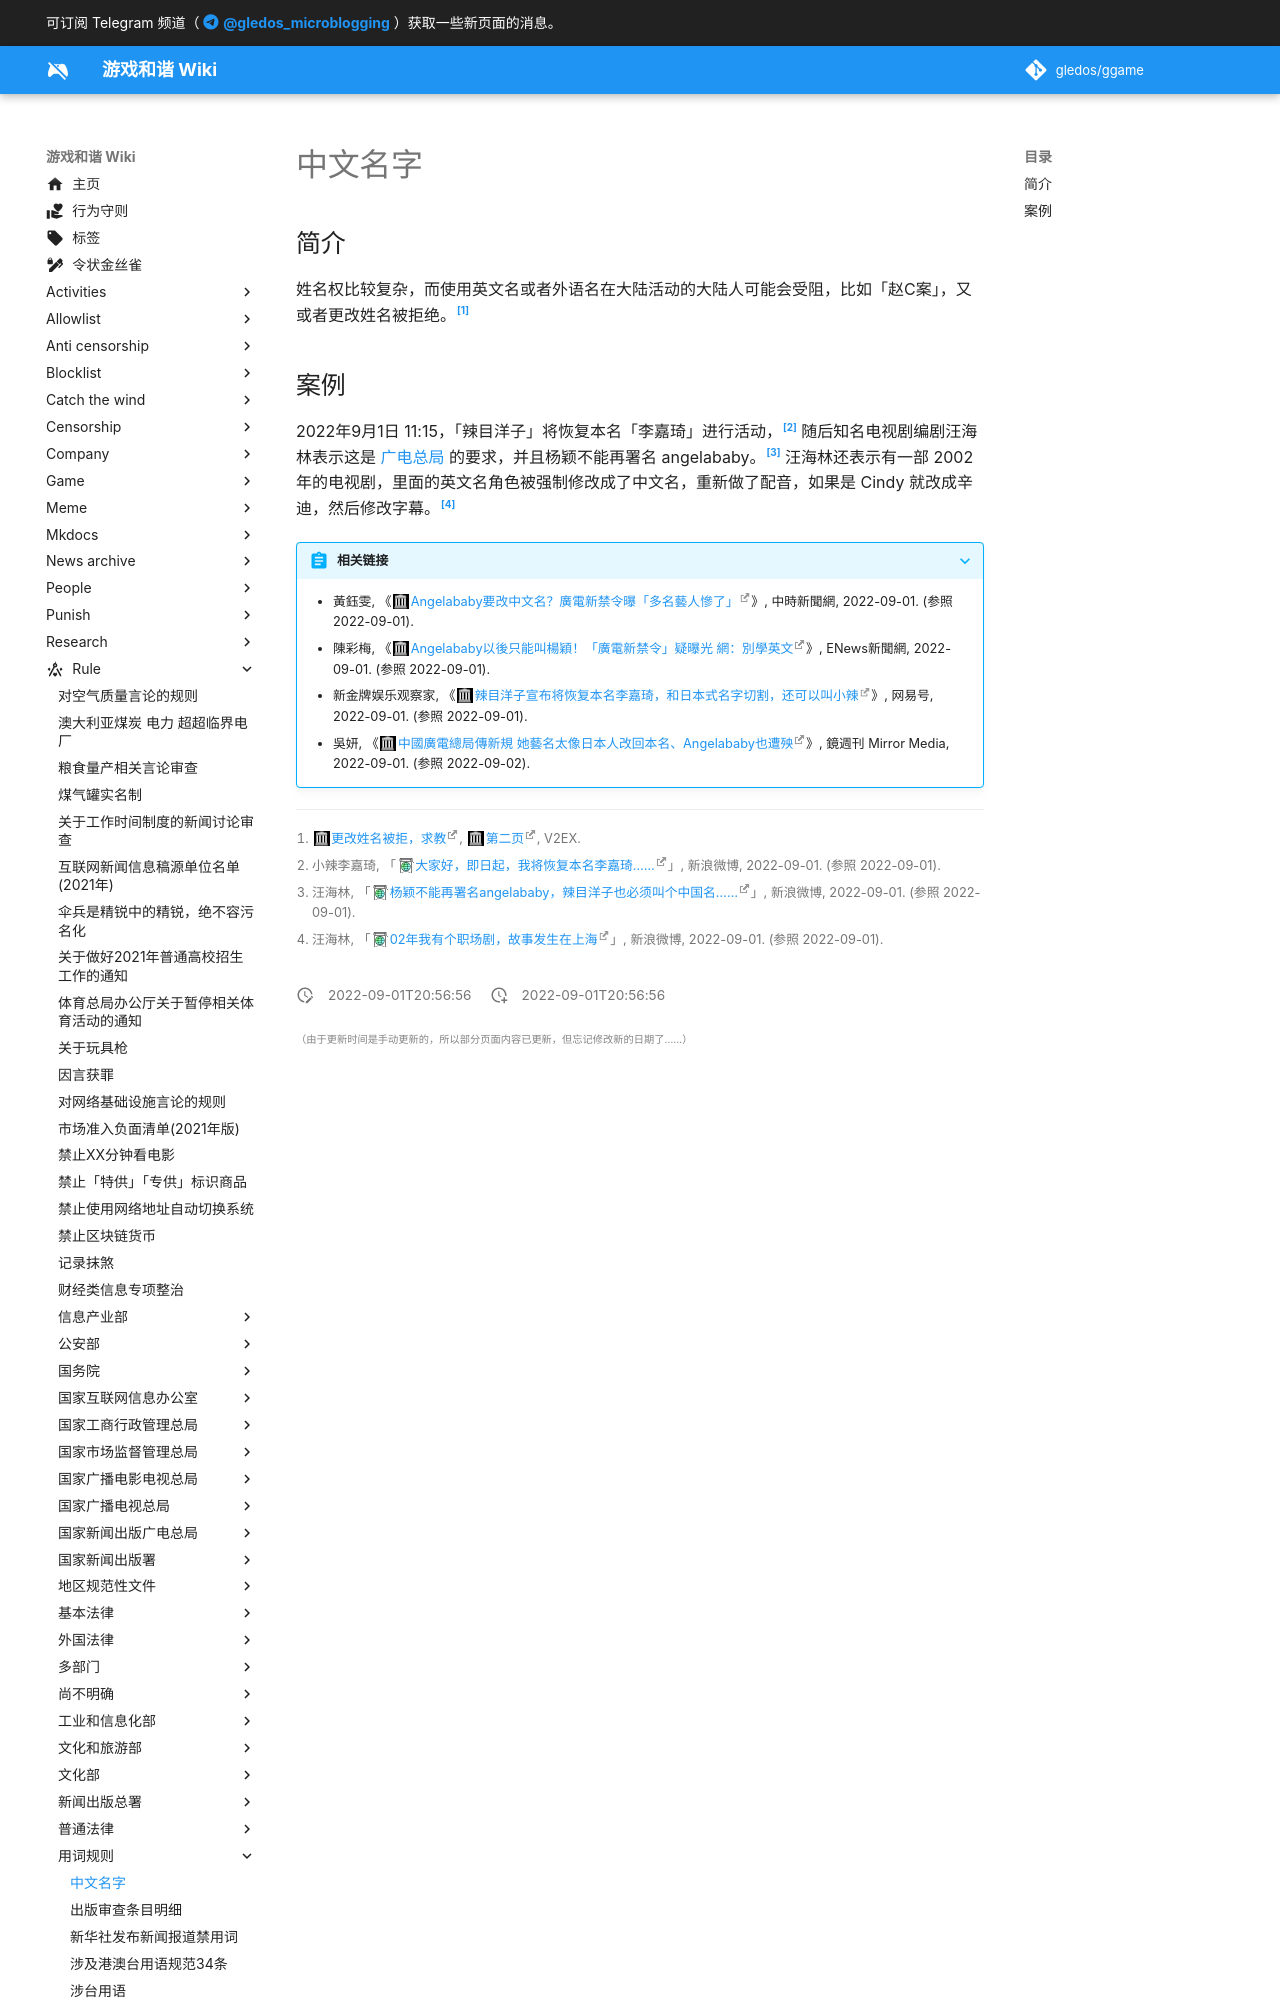

repository: gledos/ggame · page: rule/用词规则/中文名字.html · generator: mkdocs

---
title: 中文名字
description:
published: true
date: "2022-09-01T20:56:56"
特殊标签标记: #无标签
editor: markdown
dateCreated: "2022-09-01T20:56:56"
---

## 简介

姓名权比较复杂，而使用英文名或者外语名在大陆活动的大陆人可能会受阻，比如「赵C案」，又或者更改姓名被拒绝。[^791892]

[^791892]: [更改姓名被拒，求教](https://web.archive.org/web/20210727232007/https://www.v2ex.com/t/791892?p=1), [第二页](https://web.archive.org/web/20210727231855/https://www.v2ex.com/t/791892), V2EX.
